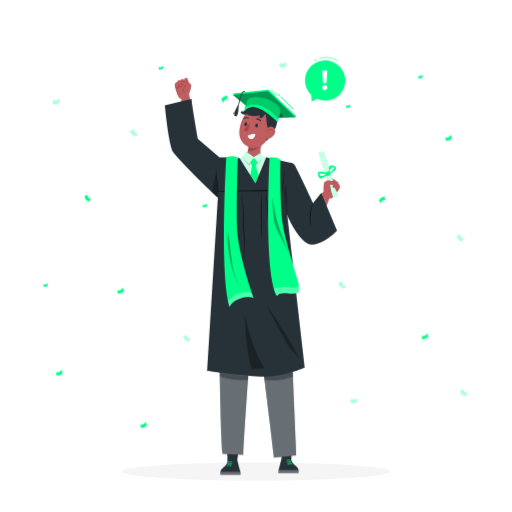
t = 0.00 s
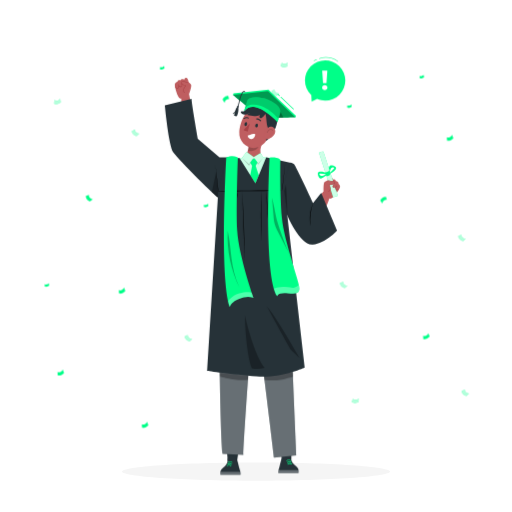
t = 0.26 s
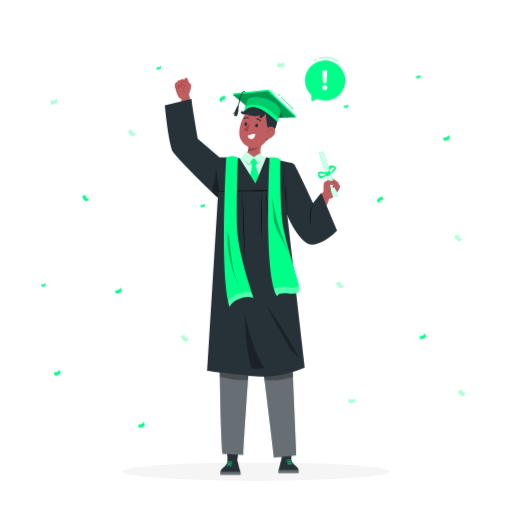
t = 0.49 s
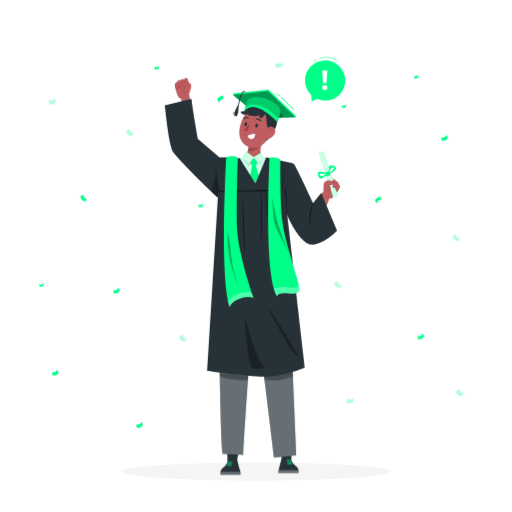
t = 0.75 s
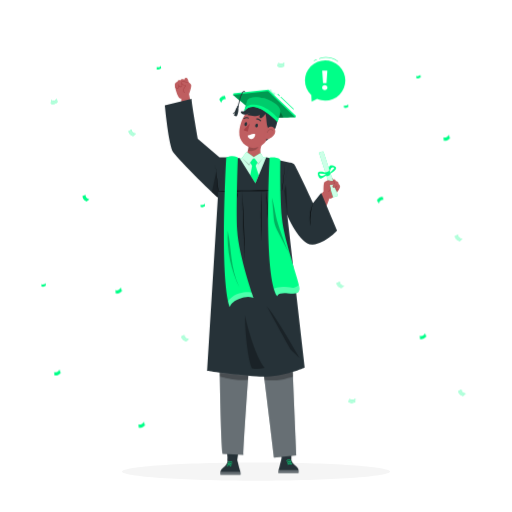
t = 1.01 s
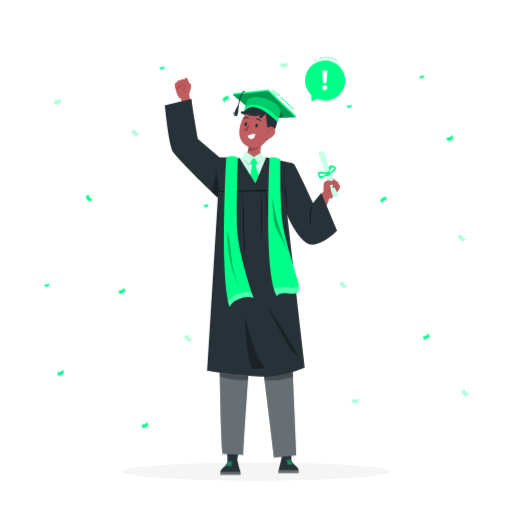
t = 1.24 s

The animated SVG that drew these frames (rendered in a browser with its animation timeline set to each time). Animation: 1 CSS @keyframes rule; one cycle of 1.50 s, repeats indefinitely.

<svg class="animated" id="freepik_stories-boy-on-graduation" xmlns="http://www.w3.org/2000/svg" viewBox="0 0 500 500" version="1.1" xmlns:xlink="http://www.w3.org/1999/xlink" xmlns:svgjs="http://svgjs.com/svgjs"><style>svg#freepik_stories-boy-on-graduation:not(.animated) .animable {opacity: 0;}svg#freepik_stories-boy-on-graduation.animated #freepik--background-complete--inject-358 {animation: 1.5s Infinite  linear shake;animation-delay: 0s;}svg#freepik_stories-boy-on-graduation.animated #freepik--Confetti--inject-358 {animation: 1.5s Infinite  linear shake;animation-delay: 0s;}            @keyframes shake {                10%, 90% {                    transform: translate3d(-1px, 0, 0);                  }                  20%, 80% {                    transform: translate3d(2px, 0, 0);                  }                  30%, 50%, 70% {                    transform: translate3d(-4px, 0, 0);                  }                  40%, 60% {                    transform: translate3d(4px, 0, 0);                  }            }        .animator-hidden { display: none; }</style><g id="freepik--background-complete--inject-358" style="transform-origin: 250px 226.29px 0px;" class="animable animator-hidden"><g id="elbjbt9kaqkd" style="transform-origin: 250px 235.136px 0px;" class="animable"><g id="elmn39c4fml8" style="transform-origin: 250px 223.358px 0px;" class="animable"><g id="el7x4fu7kegyq" style="transform-origin: 249.333px 192.699px 0px;" class="animable"><path d="M443.92,330.198h-180.746c-3.232,0-5.862-2.63-5.862-5.862V61.062c0-3.232,2.63-5.862,5.862-5.862h180.746c3.232,0,5.862,2.629,5.862,5.862V324.335c0,3.233-2.63,5.862-5.862,5.862ZM263.174,55.45c-3.095,0-5.612,2.518-5.612,5.612V324.335c0,3.095,2.518,5.612,5.612,5.612h180.746c3.095,0,5.612-2.517,5.612-5.612V61.062c0-3.094-2.518-5.612-5.612-5.612h-180.746Z" style="fill: rgb(224, 224, 224); transform-origin: 353.547px 192.699px 0px;" id="el3rjw3bygnx9" class="animable"></path><path d="M235.493,330.198H54.746c-3.232,0-5.862-2.63-5.862-5.862V61.062c0-3.232,2.629-5.862,5.862-5.862H235.493c3.232,0,5.862,2.629,5.862,5.862V324.335c0,3.233-2.63,5.862-5.862,5.862ZM54.746,55.45c-3.094,0-5.612,2.518-5.612,5.612V324.335c0,3.095,2.518,5.612,5.612,5.612H235.493c3.095,0,5.612-2.517,5.612-5.612V61.062c0-3.094-2.518-5.612-5.612-5.612H54.746Z" style="fill: rgb(224, 224, 224); transform-origin: 145.119px 192.699px 0px;" id="el7ygihqnq8o9" class="animable"></path></g><rect x="0" y="391.267" width="500" height=".25" style="fill: rgb(224, 224, 224); transform-origin: 250px 391.392px 0px;" id="eluycwfan7un9" class="animable"></rect></g><rect x="51.672" y="405.531" width="16.06" height=".25" style="fill: rgb(224, 224, 224); transform-origin: 59.702px 405.656px 0px;" id="eljddlif6xqc" class="animable"></rect><rect x="170.352" y="402.821" width="53.53" height=".25" style="fill: rgb(224, 224, 224); transform-origin: 197.117px 402.946px 0px;" id="elvcztoretx9f" class="animable"></rect><rect x="68.732" y="414.821" width="36.25" height=".25" style="fill: rgb(224, 224, 224); transform-origin: 86.857px 414.946px 0px;" id="elwiew6i1xm6" class="animable"></rect><rect x="378.352" y="402.691" width="43.19" height=".25" style="fill: rgb(224, 224, 224); transform-origin: 399.947px 402.816px 0px;" id="el0jink6mnb7sn" class="animable"></rect><rect x="430.452" y="402.691" width="6.33" height=".25" style="fill: rgb(224, 224, 224); transform-origin: 433.617px 402.816px 0px;" id="eldtamdn12s0r" class="animable"></rect><rect x="316.212" y="408.921" width="53.89" height=".25" style="fill: rgb(224, 224, 224); transform-origin: 343.157px 409.046px 0px;" id="elh859zjz15cd" class="animable"></rect></g><g id="elg2vvs2mnj8c" style="transform-origin: 137.163px 236.372px 0px;" class="animable"><path d="M145.537,262.165c11.087-5.348,17.715-14.984,17.696-27.294-.02-12.31-5.842-24.974-16.946-30.287-5.681-2.718-12.342-3.741-18.36-1.886-8.555,2.638-14.661,10.905-16.2,19.725-1.539,8.82-.319,16.86,4.121,24.635,4.398,7.702,12.806,16.05,25.525,16.025,0,0-1.495,7.51,.525,7.881,2.02,.37,2.888-3.944,2.888-3.944,0,0,5.453,3.568,5.103,1.126-.517-3.608-4.352-5.98-4.352-5.98Z" style="fill: rgb(224, 224, 224); transform-origin: 137.163px 236.372px 0px;" id="elktuoqm8g85" class="animable"></path><g id="el84fm9wma4rj"><g style="opacity: 0.3; transform-origin: 117.049px 227.301px 0px;" class="animable"><path d="M121.194,240.907c-1.487,.795-2.974,1.591-4.462,2.386-2.847-4.914-4.173-10.696-3.751-16.36,.422-5.664,2.589-11.185,6.132-15.624,0,0-2.422,9.076-1.675,15.966,.81,7.467,3.755,13.632,3.755,13.632Z" style="fill: rgb(255, 255, 255); transform-origin: 117.049px 227.301px 0px;" id="elyci4738axyo" class="animable"></path></g></g></g><g id="eldrjux3kcaie" style="transform-origin: 349.02px 349.639px 0px;" class="animable"><path d="M329.22,372.094c10.498,6.429,22.188,6.787,32.529,.109,10.341-6.678,17.839-18.428,16.297-30.641-.789-6.248-3.533-12.403-8.35-16.459-6.848-5.767-17.105-6.426-25.354-2.948-8.249,3.479-14.35,8.857-18.485,16.797-4.096,7.866-6.566,19.455,.338,30.137,0,0-7.124,2.807-6.342,4.707,.782,1.899,4.88,.294,4.88,.294,0,0-.049,6.517,1.815,4.901,2.754-2.387,2.673-6.896,2.673-6.896Z" style="fill: rgb(224, 224, 224); transform-origin: 349.02px 349.639px 0px;" id="elcj7wecwoeu" class="animable"></path><g id="el927224qx4y"><g style="opacity: 0.3; transform-origin: 343.593px 331.163px 0px;" class="animable"><path d="M333.922,340.119c-1.474-.82-2.947-1.64-4.421-2.461,2.592-5.053,6.736-9.297,11.727-12.008,4.991-2.711,10.807-3.876,16.457-3.299,0,0-8.943,2.875-14.332,7.232-5.841,4.722-9.43,10.535-9.43,10.535Z" style="fill: rgb(255, 255, 255); transform-origin: 343.593px 331.163px 0px;" id="elpmz2hf11fm" class="animable"></path></g></g></g><g id="elpeh400tdllj" style="transform-origin: 394.76px 258.531px 0px;" class="animable"><path d="M388.842,236.27c-9.654,4.105-15.685,12.04-16.165,22.52-.48,10.48,3.965,21.495,13.202,26.466,4.726,2.543,10.355,3.683,15.553,2.346,7.389-1.9,12.92-8.691,14.587-16.137,1.666-7.446,.952-14.34-2.513-21.137-3.433-6.734-10.253-14.179-21.081-14.672,0,0,1.576-6.333-.129-6.73-1.705-.397-2.618,3.241-2.618,3.241,0,0-4.498-3.258-4.299-1.164,.294,3.092,3.463,5.266,3.463,5.266Z" style="fill: rgb(235, 235, 235); transform-origin: 394.76px 258.531px 0px;" id="elov4sabhmdeg" class="animable"></path><g id="el0yhuw6j05aik"><g style="opacity: 0.3; transform-origin: 412.008px 267.063px 0px;" class="animable"><path d="M408.706,255.349c1.298-.617,2.596-1.234,3.895-1.851,2.225,4.298,3.12,9.273,2.532,14.078-.588,4.804-2.655,9.417-5.851,13.052,0,0,2.428-7.628,2.071-13.523-.388-6.389-2.647-11.756-2.647-11.756Z" style="fill: rgb(255, 255, 255); transform-origin: 412.008px 267.063px 0px;" id="eljn7ik29di7" class="animable"></path></g></g></g><g id="eluxyjs13t6b" style="transform-origin: 233.568px 66.3991px 0px;" class="animable"><path d="M244.076,87.442c8.755-5.78,13.255-14.673,11.836-25.067-1.419-10.394-7.779-20.426-17.762-23.649-5.107-1.648-10.85-1.754-15.721,.499-6.925,3.202-11.14,10.88-11.435,18.504-.295,7.624,1.651,14.276,6.286,20.336,4.592,6.004,12.644,12.096,23.383,10.627,0,0-.407,6.513,1.341,6.596,1.748,.083,1.99-3.66,1.99-3.66,0,0,5.012,2.392,4.438,.37-.847-2.988-4.357-4.555-4.357-4.555Z" style="fill: rgb(235, 235, 235); transform-origin: 233.568px 66.3991px 0px;" id="el8rek05i3t7s" class="animable"></path><g id="elhta10strmwd"><g style="opacity: 0.3; transform-origin: 216.81px 61.1425px 0px;" class="animable"><path d="M221.095,72.261c-1.166,.841-2.331,1.682-3.497,2.523-2.964-3.826-4.742-8.558-5.031-13.389-.289-4.831,.912-9.742,3.4-13.894,0,0-1.012,7.941,.404,13.675,1.535,6.214,4.725,11.085,4.725,11.085Z" style="fill: rgb(255, 255, 255); transform-origin: 216.81px 61.1425px 0px;" id="elch2a8fk460o" class="animable"></path></g></g></g><g id="elmk3mcgj6m8s" style="transform-origin: 103.581px 335.388px 0px;" class="animable"><path d="M123.081,351.832c5.13-9.15,5.052-19.117-.974-27.704-6.026-8.587-16.278-14.587-26.627-12.874-5.295,.877-10.446,3.416-13.743,7.651-4.686,6.021-4.912,14.777-1.679,21.687,3.233,6.911,8.012,11.93,14.91,15.191,6.833,3.23,16.782,4.954,25.652-1.276,0,0,2.624,5.975,4.216,5.247,1.592-.728,.09-4.165,.09-4.165,0,0,5.551-.172,4.114-1.707-2.123-2.267-5.96-2.051-5.96-2.051Z" style="fill: rgb(235, 235, 235); transform-origin: 103.581px 335.388px 0px;" id="elelumjq87ccf" class="animable"></path><g id="el5ile169vy3"><g style="opacity: 0.3; transform-origin: 87.7188px 340.973px 0px;" class="animable"><path d="M95.697,348.877c-.65,1.282-1.3,2.564-1.95,3.845-4.388-2.041-8.138-5.431-10.61-9.593-2.472-4.161-3.655-9.076-3.349-13.906,0,0,2.742,7.522,6.628,11.968,4.213,4.819,9.281,7.685,9.281,7.685Z" style="fill: rgb(255, 255, 255); transform-origin: 87.7188px 340.973px 0px;" id="el9sanuq8myn7" class="animable"></path></g></g></g><g id="elvp7f4s6tk6" style="transform-origin: 94.9326px 116.188px 0px;" class="animable"><path d="M82.829,144.73c13.373,2.342,25.509-2.026,33.411-13.065,7.902-11.039,10.834-26.129,4.305-38.033-3.34-6.09-8.649-11.292-15.233-13.501-9.361-3.141-20.149,.337-27.202,7.247-7.053,6.91-11.133,14.898-12.158,24.718-1.015,9.728,1.146,22.616,12.555,30.776,0,0-6.171,5.766-4.599,7.397,1.572,1.632,5.125-1.675,5.125-1.675,0,0,2.589,6.705,3.847,4.292,1.858-3.565-.051-8.157-.051-8.157Z" style="fill: rgb(245, 245, 245); transform-origin: 94.9326px 116.188px 0px;" id="el5rukqix20mt" class="animable"></path><g id="el9z09mt08yp"><g style="opacity: 0.3; transform-origin: 80.522px 96.0995px 0px;" class="animable"><path d="M74.699,110.025c-1.844-.244-3.688-.489-5.532-.733,.611-6.234,3.143-12.266,7.165-17.068,4.021-4.802,9.515-8.354,15.545-10.05,0,0-8.009,6.572-11.772,13.224-4.079,7.21-5.406,14.627-5.406,14.627Z" style="fill: rgb(255, 255, 255); transform-origin: 80.522px 96.0995px 0px;" id="el3dfclouf0n" class="animable"></path></g></g></g><g id="eldn63zmg0pxu" style="transform-origin: 394.761px 115.006px 0px;" class="animable"><path d="M375.141,138.014c10.788,6.185,22.602,6.206,32.849-.84,10.247-7.046,17.475-19.129,15.562-31.416-.979-6.286-3.93-12.421-8.912-16.376-7.084-5.623-17.459-5.99-25.687-2.236-8.228,3.754-14.232,9.362-18.175,17.501-3.907,8.063-6.062,19.836,1.221,30.42,0,0-7.112,3.043-6.267,4.938,.845,1.895,4.936,.155,4.936,.155,0,0,.141,6.582,1.976,4.896,2.712-2.491,2.498-7.042,2.498-7.042Z" style="fill: rgb(224, 224, 224); transform-origin: 394.761px 115.006px 0px;" id="elzbtv4ppl5fs" class="animable"></path><g id="elglr1h7ar1ls"><g style="opacity: 0.3; transform-origin: 388.425px 96.2345px 0px;" class="animable"><path d="M378.955,105.589c-1.512-.785-3.024-1.57-4.536-2.356,2.469-5.179,6.53-9.585,11.491-12.467s10.799-4.23,16.521-3.811c0,0-8.946,3.164-14.261,7.721-5.76,4.939-9.215,10.913-9.215,10.913Z" style="fill: rgb(255, 255, 255); transform-origin: 388.425px 96.2345px 0px;" id="ela2hpaugzqr" class="animable"></path></g></g></g></g><g id="freepik--Shadow--inject-358" style="transform-origin: 250px 460.541px 0px;" class="animable"><path d="M380.905,460.541c0,4.95-58.608,8.963-130.905,8.963s-130.905-4.013-130.905-8.963,58.608-8.964,130.905-8.964,130.905,4.013,130.905,8.964Z" style="fill: rgb(245, 245, 245); transform-origin: 250px 460.541px 0px;" id="el7aveevx5yu" class="animable"></path></g><g id="freepik--Confetti--inject-358" style="transform-origin: 249.532px 239.395px 0px;" class="animable"><g id="elv20e2wsyfpq" style="transform-origin: 249.532px 239.395px 0px;" class="animable"><path d="M82.473,191.484l3.186-1.199s-.828,3.379,3.717,4.352l-2.89,2.081s-3.894-1.454-4.012-5.235Z" style="fill: rgb(0, 255, 136); transform-origin: 85.9245px 193.502px 0px;" id="eltzna772myfq" class="animable"></path><path d="M221.61,93.624l.983,3.259s-3.316-1.052-4.591,3.417l-1.883-3.023s1.711-3.788,5.491-3.653Z" style="fill: rgb(0, 255, 136); transform-origin: 219.356px 96.9602px 0px;" id="eloxg356b202" class="animable"></path><path d="M42.286,279.604l.277-2.338s1.811,1.583,3.854-.898l.359,2.437s-2.131,1.929-4.49,.799Z" style="fill: rgb(0, 255, 136); transform-origin: 44.531px 278.163px 0px;" id="el3pb3qhh9j0v" class="animable"></path><path d="M197.701,202.045l.277-2.338s1.812,1.583,3.854-.898l.359,2.437s-2.131,1.929-4.49,.799Z" style="fill: rgb(0, 255, 136); transform-origin: 199.946px 200.604px 0px;" id="elip9fjukx43t" class="animable"></path><path d="M154.877,67.554l.277-2.338s1.811,1.583,3.854-.898l.359,2.437s-2.131,1.929-4.49,.799Z" style="fill: rgb(0, 255, 136); transform-origin: 157.122px 66.1135px 0px;" id="el1jfynq3u1r5" class="animable"></path><g id="eledqtvxmgxc9" style="transform-origin: 54.798px 99.0146px 0px;" class="animable"><path d="M51.551,101.097l.401-3.381s2.62,2.289,5.574-1.298l.519,3.524s-3.082,2.79-6.493,1.156Z" style="fill: rgb(0, 255, 136); transform-origin: 54.798px 99.0146px 0px;" id="eli54pby3ogpg" class="animable"></path><g id="elp1loqiocze"><path d="M51.551,101.097l.401-3.381s2.62,2.289,5.574-1.298l.519,3.524s-3.082,2.79-6.493,1.156Z" style="fill: rgb(255, 255, 255); opacity: 0.7; transform-origin: 54.798px 99.0146px 0px;" class="animable"></path></g></g><g id="eln9gkxotudl" style="transform-origin: 131.042px 129.72px 0px;" class="animable"><path d="M127.419,128.172l3.01-1.591s-.396,3.457,4.235,3.85l-2.605,2.429s-4.046-.952-4.64-4.688Z" style="fill: rgb(0, 255, 136); transform-origin: 131.042px 129.72px 0px;" id="elps1lkhz9opd" class="animable"></path><g id="el3bw9h9h2dsj"><path d="M127.419,128.172l3.01-1.591s-.396,3.457,4.235,3.85l-2.605,2.429s-4.046-.952-4.64-4.688Z" style="fill: rgb(255, 255, 255); opacity: 0.7; transform-origin: 131.042px 129.72px 0px;" class="animable"></path></g></g><g id="elgnbw1pdyvyp" style="transform-origin: 267.417px 90.4815px 0px;" class="animable"><path d="M263.795,88.933l3.01-1.591s-.396,3.457,4.235,3.85l-2.605,2.429s-4.046-.952-4.64-4.688Z" style="fill: rgb(0, 255, 136); transform-origin: 267.417px 90.4815px 0px;" id="elga6m81kv3y" class="animable"></path><g id="elxjv8gder5n"><path d="M263.795,88.933l3.01-1.591s-.396,3.457,4.235,3.85l-2.605,2.429s-4.046-.952-4.64-4.688Z" style="fill: rgb(255, 255, 255); opacity: 0.7; transform-origin: 267.417px 90.4815px 0px;" class="animable"></path></g></g><path d="M375.593,191.978l.983,3.259s-3.316-1.052-4.591,3.417l-1.883-3.023s1.711-3.789,5.491-3.653Z" style="fill: rgb(0, 255, 136); transform-origin: 373.339px 195.314px 0px;" id="elg6ll32usj74" class="animable"></path><path d="M412.155,331.141l-.302-3.391s3.034,1.702,5.188-2.416l1.231,3.342s-2.443,3.363-6.117,2.465Z" style="fill: rgb(0, 255, 136); transform-origin: 415.063px 328.314px 0px;" id="elzpqls9tlgp9" class="animable"></path><path d="M435.31,137.322l-.302-3.391s3.034,1.702,5.188-2.416l1.231,3.342s-2.443,3.363-6.117,2.465Z" style="fill: rgb(0, 255, 136); transform-origin: 438.217px 134.495px 0px;" id="elyxqa6uq0z7" class="animable"></path><path d="M114.978,286.624l-.302-3.391s3.034,1.702,5.188-2.416l1.231,3.342s-2.443,3.363-6.118,2.465Z" style="fill: rgb(0, 255, 136); transform-origin: 117.886px 283.797px 0px;" id="elxjwrmboqo5" class="animable"></path><path d="M55.137,366.609l-.302-3.391s3.034,1.702,5.188-2.416l1.231,3.342s-2.443,3.363-6.118,2.465Z" style="fill: rgb(0, 255, 136); transform-origin: 58.0445px 363.782px 0px;" id="el68fc3dsc41f" class="animable"></path><path d="M137.465,417.648l-.302-3.391s3.034,1.702,5.188-2.416l1.231,3.342s-2.443,3.363-6.118,2.465Z" style="fill: rgb(0, 255, 136); transform-origin: 140.373px 414.821px 0px;" id="el6st7xioo1wk" class="animable"></path><path d="M408.361,76.224l.277-2.338s1.812,1.583,3.854-.898l.359,2.437s-2.131,1.929-4.49,.799Z" style="fill: rgb(0, 255, 136); transform-origin: 410.606px 74.7835px 0px;" id="el855ydkdp14l" class="animable"></path><path d="M337.685,104.995l.277-2.338s1.812,1.583,3.854-.898l.359,2.437s-2.131,1.929-4.49,.799Z" style="fill: rgb(0, 255, 136); transform-origin: 339.93px 103.555px 0px;" id="elkr7m3t787ad" class="animable"></path><g id="el36o0py005bm" style="transform-origin: 449.782px 232.292px 0px;" class="animable"><path d="M446.16,230.743l3.01-1.591s-.396,3.457,4.235,3.85l-2.605,2.429s-4.046-.952-4.64-4.688Z" style="fill: rgb(0, 255, 136); transform-origin: 449.782px 232.292px 0px;" id="ela2ndic22s6n" class="animable"></path><g id="elprr61z5404e"><path d="M446.16,230.743l3.01-1.591s-.396,3.457,4.235,3.85l-2.605,2.429s-4.046-.952-4.64-4.688Z" style="fill: rgb(255, 255, 255); opacity: 0.7; transform-origin: 449.782px 232.292px 0px;" class="animable"></path></g></g><g id="eldhe6rjycvnb" style="transform-origin: 334.305px 278.163px 0px;" class="animable"><path d="M330.683,276.615l3.01-1.591s-.396,3.457,4.235,3.85l-2.605,2.429s-4.046-.952-4.64-4.688Z" style="fill: rgb(0, 255, 136); transform-origin: 334.305px 278.163px 0px;" id="el9lft6i8hcva" class="animable"></path><g id="el4s2o1w0d6kj"><path d="M330.683,276.615l3.01-1.591s-.396,3.457,4.235,3.85l-2.605,2.429s-4.046-.952-4.64-4.688Z" style="fill: rgb(255, 255, 255); opacity: 0.7; transform-origin: 334.305px 278.163px 0px;" class="animable"></path></g></g><g id="elg91b6x8cpra" style="transform-origin: 453.155px 383.57px 0px;" class="animable"><path d="M449.533,382.021l3.01-1.591s-.396,3.457,4.235,3.85l-2.605,2.429s-4.046-.952-4.64-4.688Z" style="fill: rgb(0, 255, 136); transform-origin: 453.155px 383.57px 0px;" id="elonvpna41jm" class="animable"></path><g id="ell6cqseij3b8"><path d="M449.533,382.021l3.01-1.591s-.396,3.457,4.235,3.85l-2.605,2.429s-4.046-.952-4.64-4.688Z" style="fill: rgb(255, 255, 255); opacity: 0.7; transform-origin: 453.155px 383.57px 0px;" class="animable"></path></g></g><g id="elxjt865g0oll" style="transform-origin: 182.66px 330.197px 0px;" class="animable"><path d="M179.037,328.649l3.01-1.591s-.396,3.457,4.235,3.85l-2.605,2.429s-4.046-.952-4.64-4.688Z" style="fill: rgb(0, 255, 136); transform-origin: 182.66px 330.197px 0px;" id="eljjl6nkpi3g" class="animable"></path><g id="el4pvhonwewka"><path d="M179.037,328.649l3.01-1.591s-.396,3.457,4.235,3.85l-2.605,2.429s-4.046-.952-4.64-4.688Z" style="fill: rgb(255, 255, 255); opacity: 0.7; transform-origin: 182.66px 330.197px 0px;" class="animable"></path></g></g><g id="ell9ix7o6bfbr" style="transform-origin: 345.678px 391.266px 0px;" class="animable"><path d="M342.335,392.58l.971-3.263s2.191,2.702,5.714-.33l-.089,3.561s-3.512,2.224-6.595,.032Z" style="fill: rgb(0, 255, 136); transform-origin: 345.678px 391.266px 0px;" id="elbzisapjlxdb" class="animable"></path><g id="eld1yej3wr5zq"><path d="M342.335,392.58l.971-3.263s2.191,2.702,5.714-.33l-.089,3.561s-3.512,2.224-6.595,.032Z" style="fill: rgb(255, 255, 255); opacity: 0.7; transform-origin: 345.678px 391.266px 0px;" class="animable"></path></g></g><g id="el46y9hnlddsc" style="transform-origin: 276.224px 63.2695px 0px;" class="animable"><path d="M272.881,64.583l.971-3.263s2.191,2.702,5.714-.33l-.089,3.561s-3.512,2.224-6.595,.032Z" style="fill: rgb(0, 255, 136); transform-origin: 276.224px 63.2695px 0px;" id="ello2fz6lmek" class="animable"></path><g id="elj8va0m9eb1h"><path d="M272.881,64.583l.971-3.263s2.191,2.702,5.714-.33l-.089,3.561s-3.512,2.224-6.595,.032Z" style="fill: rgb(255, 255, 255); opacity: 0.7; transform-origin: 276.224px 63.2695px 0px;" class="animable"></path></g></g></g></g><g id="freepik--Speech_Bubble--inject-358" style="transform-origin: 317.533px 77.4666px 0px;" class="animable"><g id="ell2nytcjzy5q" style="transform-origin: 317.533px 77.4666px 0px;" class="animable"><g id="el38htduythml" style="transform-origin: 317.533px 77.4666px 0px;" class="animable"><path d="M303.413,64.769c7.602-7.798,20.086-7.957,27.884-.355,7.798,7.602,7.957,20.086,.355,27.884-5.869,6.02-14.64,7.467-21.926,4.325l-5.371,2.495-.341-6.248c-.08-.075-.166-.139-.245-.216-7.798-7.602-7.957-20.086-.355-27.884Z" style="fill: rgb(0, 255, 136); transform-origin: 317.533px 78.9664px 0px;" id="elqo9e7npgakl" class="animable"></path><path d="M330.111,60.282c-.054,0-.107-.017-.153-.052-4.983-3.858-12.035-4.979-17.972-2.854-.125,.044-.273-.021-.319-.151-.047-.13,.021-.273,.151-.32,6.09-2.181,13.33-1.03,18.446,2.929,.109,.084,.129,.242,.044,.351-.049,.064-.123,.097-.197,.097Z" style="fill: rgb(0, 255, 136); transform-origin: 321.006px 58.0486px 0px;" id="el60zjkxcw18s" class="animable"></path><path d="M306.58,59.813c-.072,0-.145-.032-.194-.092-.087-.107-.07-.265,.037-.352,.781-.635,1.708-1.113,2.68-1.381,.135-.04,.271,.042,.308,.174,.036,.133-.041,.271-.175,.308-.905,.25-1.769,.696-2.498,1.288-.046,.038-.102,.056-.157,.056Z" style="fill: rgb(0, 255, 136); transform-origin: 307.875px 58.8959px 0px;" id="el9aosyp4j84" class="animable"></path></g><path d="M317.166,88.022c-.741,0-1.36-.239-1.858-.718-.497-.479-.745-1.062-.745-1.749s.244-1.261,.732-1.722c.488-.461,1.112-.691,1.871-.691s1.383,.23,1.871,.691c.488,.461,.732,1.035,.732,1.722s-.248,1.271-.746,1.749c-.497,.479-1.116,.718-1.858,.718Zm1.681-6.806h-3.363l-.841-12.393h5.044l-.841,12.393Z" style="fill: rgb(255, 255, 255); transform-origin: 317.166px 78.4225px 0px;" id="el34a484rkicr" class="animable"></path></g></g><g id="freepik--Character--inject-358" style="transform-origin: 246.51px 269.874px 0px;" class="animable"><g id="elf4mkoegrt7d" style="transform-origin: 246.51px 269.874px 0px;" class="animable"><g id="eltajf4geam0r" style="transform-origin: 252.655px 355.369px 0px;" class="animable"><g id="el8nznxv2muhu" style="transform-origin: 225.104px 444.126px 0px;" class="animable"><polygon points="235.091 424.537 231.444 451.293 222.724 451.734 219.901 425.94 235.091 424.537" style="fill: rgb(38, 50, 56); transform-origin: 227.496px 438.136px 0px;" id="el21lq6vdn1ty" class="animable"></polygon><path d="M215.3,463.715h19.504s.425-.819-.061-3c-.074-.34-.171-.713-.297-1.12-.007-.021-.011-.041-.018-.061-.182-.603-.392-1.346-.614-2.147-.893-3.265-1.944-7.532-1.944-7.532,0,0-3.245-6.947-7.041-5.212-3.331,1.521-2.541,5.876-2.541,5.876,0,0-.326,2.557-2.851,4.811-1.562,1.393-3.114,2.471-3.862,4.204-.14,.324-.25,.668-.328,1.042-.009,.045-.018,.092-.025,.139-.155,.835-.146,1.814,.079,3Z" style="fill: rgb(38, 50, 56); transform-origin: 225.047px 454.04px 0px;" id="elbp3shzubb1c" class="animable"></path><g id="el9wflbnps31r"><path d="M234.743,460.715c.486,2.181,.061,3,.061,3h-19.504c-.225-1.186-.234-2.165-.079-3h19.522Z" style="fill: rgb(255, 255, 255); opacity: 0.3; transform-origin: 225.046px 462.215px 0px;" class="animable"></path></g><path d="M223.073,451.612c1.097-.855,2.536-.744,3.523,.218,.265,.259,.673-.148,.407-.407-1.231-1.201-2.99-1.268-4.337-.219-.292,.227,.118,.632,.407,.407h0Z" style="fill: rgb(0, 255, 136); transform-origin: 224.828px 451.19px 0px;" id="elpr82yu2qd99" class="animable"></path><path d="M222.522,453.434c1.097-.855,2.536-.744,3.523,.219,.265,.259,.673-.148,.407-.407-1.231-1.201-2.99-1.268-4.337-.219-.292,.227,.118,.632,.407,.407h0Z" style="fill: rgb(0, 255, 136); transform-origin: 224.277px 453.013px 0px;" id="elzk3q3tlmr58" class="animable"></path><path d="M221.969,455.109c1.097-.855,2.536-.744,3.523,.218,.265,.259,.673-.148,.407-.407-1.232-1.201-2.99-1.268-4.337-.219-.292,.228,.118,.632,.407,.407h0Z" style="fill: rgb(0, 255, 136); transform-origin: 223.724px 454.687px 0px;" id="el7xo3t6fso3f" class="animable"></path></g><g id="eljcda4fkurg8" style="transform-origin: 281.686px 442.451px 0px;" class="animable"><polygon points="271.699 422.862 275.346 449.618 284.065 450.059 286.889 424.265 271.699 422.862" style="fill: rgb(38, 50, 56); transform-origin: 279.294px 436.461px 0px;" id="eli1o5iqgeiyn" class="animable"></polygon><path d="M291.49,462.04h-19.504s-.425-.819,.061-3c.074-.34,.171-.713,.297-1.121,.007-.02,.011-.041,.018-.061,.182-.603,.392-1.346,.614-2.147,.893-3.265,1.944-7.532,1.944-7.532,0,0,3.245-6.947,7.042-5.212,3.331,1.521,2.541,5.876,2.541,5.876,0,0,.326,2.557,2.851,4.811,1.562,1.393,3.115,2.471,3.862,4.204,.14,.324,.25,.668,.328,1.042,.009,.045,.018,.092,.025,.14,.155,.835,.146,1.814-.079,3Z" style="fill: rgb(38, 50, 56); transform-origin: 281.744px 452.364px 0px;" id="eluur4d4j7s7d" class="animable"></path><g id="elrcaoteaqgmh"><path d="M272.046,459.041c-.486,2.181-.061,3-.061,3h19.504c.225-1.186,.234-2.165,.079-3h-19.522Z" style="fill: rgb(255, 255, 255); opacity: 0.3; transform-origin: 281.743px 460.541px 0px;" class="animable"></path></g><path d="M283.717,449.938c-1.097-.855-2.536-.744-3.523,.218-.265,.259-.673-.148-.407-.407,1.231-1.201,2.99-1.268,4.337-.219,.292,.227-.118,.632-.407,.407h0Z" style="fill: rgb(0, 255, 136); transform-origin: 281.962px 449.516px 0px;" id="elola6m5ouj4" class="animable"></path><path d="M284.267,451.759c-1.097-.855-2.536-.744-3.523,.218-.265,.259-.673-.148-.407-.407,1.231-1.201,2.99-1.268,4.337-.219,.292,.227-.118,.632-.407,.407h0Z" style="fill: rgb(0, 255, 136); transform-origin: 282.512px 451.337px 0px;" id="elvq8c5nuqcm" class="animable"></path><path d="M284.82,453.434c-1.097-.855-2.536-.744-3.523,.219-.265,.259-.673-.148-.407-.407,1.232-1.201,2.99-1.268,4.337-.219,.292,.228-.118,.632-.407,.407h0Z" style="fill: rgb(0, 255, 136); transform-origin: 283.065px 453.013px 0px;" id="elclmv8yndt4c" class="animable"></path></g><path d="M213.975,308.786l-.003,.002s.852,105.395,3.36,134.329l20.332,1.01c.767-21.076,6.182-95.372,6.182-95.372,1.082-9.242,2.264-43.595,3.696-57.828,2.956,17.067,6.674,52.771,7.67,57.526,1.656,7.906,12.49,98.44,12.49,98.44l21.813-2.223s-3.88-87.289-4.343-101.973c-2.12-67.336-3.805-95.674-3.805-95.674l-24.814,4.285-40.562-2.417s-3.423,37.822-2.016,59.895Z" style="fill: rgb(38, 50, 56); transform-origin: 251.575px 346.958px 0px;" id="elln552xrqmzr" class="animable"></path><g id="el5yvmqla0izv"><path d="M213.975,308.786l-.003,.002s.852,105.395,3.36,134.329l20.332,1.01c.767-21.076,6.182-95.372,6.182-95.372,1.082-9.242,2.264-43.595,3.696-57.828,2.956,17.067,6.674,52.771,7.67,57.526,1.656,7.906,12.49,98.44,12.49,98.44l21.813-2.223s-3.88-87.289-4.343-101.973c-2.12-67.336-3.805-95.674-3.805-95.674l-24.814,4.285-40.562-2.417s-3.423,37.822-2.016,59.895Z" style="fill: rgb(255, 255, 255); opacity: 0.3; transform-origin: 251.575px 346.958px 0px;" class="animable"></path></g><g id="elhy78px66mo"><path d="M258.393,371.28s10.067,.956,19.537-1.175c9.471-2.131,8.24-2.291,8.24-2.291l-.199-4.748-28.403,3.132,.825,5.082Z" style="opacity: 0.3; transform-origin: 271.895px 367.28px 0px;" class="animable"></path></g><g id="el3jmutkfcgqv"><path d="M214.759,367.814s17.184,4.941,27.511,3.024l.28-3.97-27.862-3.086,.071,4.032Z" style="opacity: 0.3; transform-origin: 228.619px 367.531px 0px;" class="animable"></path></g></g><g id="elusy2o1qmsln" style="transform-origin: 178.979px 94.7591px 0px;" class="animable"><path d="M184.585,91.783s2.891-7.751,1.934-9.257c-.958-1.506-2.35-2.139-2.35-2.139,0,0-.291-3.732-2.229-4.286-1.644-.471-1.992,1.628-1.992,1.628,0,0-3.119-1.575-3.623,.702,0,0-2.456-1.01-3.332,1.568,0,0-2.305,.635-2.344,2.577-.039,1.942,1.706,9.289,3.891,12.448,.661,.957,1.277,1.28,2.482,1.308,0,0,.199,16.811-.264,17.154l10.551-7.82-2.724-13.882Z" style="fill: rgb(191, 94, 96); transform-origin: 178.979px 94.7591px 0px;" id="el0to9qyac94k" class="animable"></path><g id="elqpaf3ghs56a" style="transform-origin: 180.553px 84.8132px 0px;" class="animable"><path d="M183.882,80.475c-1.275-.33-2.587-.485-3.862-.815-.47-.122-1.535-.547-1.984-.363-.736,.302-.933,.772-.751,1.547,.337,1.436,2.58,2.739,4.055,2.771-.784,.833-1.783,2.433-2.06,3.543-.277,1.11-.087,2.382,.696,3.216" style="fill: rgb(191, 94, 96); transform-origin: 180.552px 84.8127px 0px;" id="elu9e25m8ybs" class="animable"></path><path d="M179.975,90.624c-.066,0-.133-.026-.182-.079-.788-.839-1.078-2.161-.756-3.448,.255-1.021,1.069-2.389,1.798-3.283-1.544-.267-3.471-1.54-3.793-2.913-.214-.912,.072-1.496,.899-1.836,.401-.163,1.041,.012,1.772,.242,.143,.044,.271,.084,.37,.11,.63,.164,1.285,.286,1.917,.405,.639,.12,1.3,.244,1.945,.411,.134,.035,.214,.171,.18,.305s-.169,.215-.305,.18c-.628-.163-1.281-.285-1.912-.403-.641-.121-1.303-.245-1.95-.412-.106-.028-.242-.07-.395-.118-.437-.137-1.167-.365-1.433-.256-.604,.249-.762,.578-.603,1.259,.303,1.292,2.407,2.547,3.817,2.578,.099,.002,.187,.062,.225,.153,.038,.091,.019,.196-.048,.268-.751,.799-1.734,2.368-2,3.432-.281,1.124-.038,2.268,.635,2.985,.095,.101,.09,.259-.011,.353-.048,.045-.109,.068-.171,.068Z" style="fill: rgb(167, 65, 69); transform-origin: 180.553px 84.8132px 0px;" id="el11txlx2u6td" class="animable"></path></g><g id="el93d1sbckdno" style="transform-origin: 174.51px 83.8581px 0px;" class="animable"><path d="M171.406,84.441c.084,.423,.17,.854,.381,1.23,.21,.376,.569,.696,.997,.747,.683,.081,1.265-.532,1.511-1.175,.34-.888,.259-1.926-.213-2.751,.221,.695,.594,1.362,1.173,1.805,.579,.443,1.386,.626,2.059,.346,.673-.28,.046-2.657-.175-3.352" style="fill: rgb(191, 94, 96); transform-origin: 174.511px 83.8581px 0px;" id="elo25w9oopgun" class="animable"></path><path d="M172.907,86.675c-.05,0-.101-.003-.152-.009-.468-.055-.911-.381-1.186-.873-.232-.416-.326-.888-.408-1.304-.027-.135,.061-.267,.197-.293,.132-.028,.267,.061,.293,.197,.079,.398,.16,.81,.354,1.157,.197,.352,.499,.583,.808,.621,.542,.054,1.036-.463,1.249-1.017,.223-.583,.251-1.229,.093-1.829-.121-.233-.225-.486-.311-.757-.039-.122,.021-.253,.138-.305,.119-.05,.254-.005,.317,.105,.14,.244,.248,.503,.323,.772,.213,.398,.478,.724,.785,.958,.549,.42,1.26,.543,1.812,.314,.295-.123,.141-1.603-.317-3.045-.042-.131,.031-.272,.163-.314,.133-.042,.272,.031,.314,.163,.172,.542,.982,3.264,.032,3.658-.712,.298-1.618,.148-2.307-.378-.123-.094-.24-.2-.351-.316-.009,.392-.083,.783-.225,1.152-.255,.667-.862,1.343-1.622,1.343Z" style="fill: rgb(167, 65, 69); transform-origin: 174.51px 83.8581px 0px;" id="elpp8ydb08s2f" class="animable"></path></g></g><g id="elra4xgobo2zd" style="transform-origin: 192.656px 144.96px 0px;" class="animable"><path d="M187.075,96.417c-.593,1.138,6.104,39.094,6.104,39.094l21.119,18.088,9.043,.107c4.725,2.584-8.199,39.796-9.706,39.796s-38.73-36.927-44.452-44.711c-4.539-6.176-8.245-45.955-8.245-45.955l26.137-6.418Z" style="fill: rgb(38, 50, 56); transform-origin: 192.656px 144.96px 0px;" id="eli9r8om608fe" class="animable"></path><g id="eljb14ssrxhr"><polygon points="212.738 192.918 213.128 186.672 211.075 167.431 206.786 187.542 212.738 192.918" style="opacity: 0.3; transform-origin: 209.957px 180.175px 0px;" class="animable"></polygon></g></g><g id="elv3gx13xhywl" style="transform-origin: 258.226px 124.604px 0px;" class="animable"><g id="el34k5xcq5i7t" style="transform-origin: 258.226px 101.412px 0px;" class="animable"><polygon points="227.438 92.56 227.979 91.063 262.094 87.509 289.014 113.138 288.472 114.635 227.438 92.56" style="fill: rgb(0, 255, 136); transform-origin: 258.226px 101.072px 0px;" id="elko15xwrug9" class="animable"></polygon><path d="M227.438,92.56s27.643,22.908,27.886,22.754,33.149-.678,33.149-.678l-26.775-25.741-34.26,3.665Z" style="fill: rgb(0, 255, 136); transform-origin: 257.956px 102.105px 0px;" id="eliqjx6xfmnm" class="animable"></path><g id="el3mc3s8z83b9"><path d="M227.438,92.56s27.643,22.908,27.886,22.754,33.149-.678,33.149-.678l-26.775-25.741-34.26,3.665Z" style="opacity: 0.4; transform-origin: 257.956px 102.105px 0px;" class="animable"></path></g><path d="M232.813,103.668l-.715-.227c.362-1.142,.711-2.53,1.08-4,1.087-4.332,2.319-9.241,4.599-10.405,.34-.174,.736-.176,1.085-.006,.36,.174,.621,.511,.698,.901l-.735,.146c-.032-.161-.141-.301-.29-.373-.081-.039-.241-.09-.417,0-1.977,1.009-3.216,5.949-4.212,9.919-.372,1.481-.723,2.88-1.092,4.044Z" style="fill: rgb(38, 50, 56); transform-origin: 235.829px 96.286px 0px;" id="elie5p34jy2u" class="animable"></path><path d="M233.158,104.517c-.232,.447-.782,.621-1.229,.389-.447-.232-.621-.782-.389-1.229,.232-.447,.782-.621,1.229-.389,.447,.232,.621,.782,.389,1.229Z" style="fill: rgb(38, 50, 56); transform-origin: 232.349px 104.097px 0px;" id="el2hwexl0t68r" class="animable"></path><path d="M232.14,104.162c-1.065,.487-1.635,1.643-2.048,2.738-.413,1.096-.791,2.279-1.688,3.032-.261,.22-.571,.408-.723,.713-.152,.306-.033,.776,.306,.82,.658-.472,1.219-1.078,1.639-1.77-.302,1.053-.718,2.074-1.237,3.039,.428,.304,1.488,.681,1.994,.822,.506,.141,.479,.016,.859-.347,.211-.202,.337-.476,.449-.746,1.096-2.634,1.414-5.587,.904-8.395" style="fill: rgb(38, 50, 56); transform-origin: 230.224px 108.84px 0px;" id="elldt0k8oh37" class="animable"></path><g id="el5ujvcj8thrb"><polygon points="276.708 114.939 273.727 108.868 271.499 115.006 276.708 114.939" style="opacity: 0.3; transform-origin: 274.104px 111.937px 0px;" class="animable"></polygon></g></g><g id="elzrd80xgbt0d" style="transform-origin: 252.36px 131.767px 0px;" class="animable"><path d="M256.63,157.256s-6.616,4.26-8.219,4.439c-2.155,.24-11.349-8.545-11.349-8.545,5.589-1.794,5.736-9.679,5.67-13.59l18.468-8.712s0,.013-.015,.052c-.599,1.318-7.677,10.6-6.878,17.718l2.323,8.639Z" style="fill: rgb(191, 94, 96); transform-origin: 249.131px 146.274px 0px;" id="elyzb2e2mq0lk" class="animable"></path><g id="elts0z9eiw4wh" style="transform-origin: 250.369px 125.507px 0px;" class="animable"><g id="elq7ee0whul5"><g style="opacity: 0.2; transform-origin: 247.471px 143.878px 0px;" class="animable"><path d="M251.117,144.986c-2.282,2.005-6.016,2.81-9.182,2.459,.083-.275,.181-.697,.251-.972,.112-.433,.204-1.145,.29-1.605,.101-.564,.124-1.145,.172-1.736,.004-.237,.037-.197,.041-.434l.007-.487,9.994-1.979c.701,.669,.268,3.123-1.573,4.754Z" id="el59426unb8qv" style="transform-origin: 247.471px 143.878px 0px;" class="animable"></path></g></g><path d="M266.198,123.104c3.652-9.964-4.015-20.601-14.992-19.542-11.141,1.075-17.022,15.729-17.563,25.499-.601,10.855,10.541,19.241,20.591,13.705,6.681-3.68,8.312-9.698,11.964-19.662h0Z" style="fill: rgb(191, 94, 96); transform-origin: 250.369px 124.005px 0px;" id="elkpbxb1fkhmp" class="animable"></path></g><path d="M251.786,122.792c-.236,1.058-.988,1.784-1.679,1.623-.691-.161-1.06-1.15-.823-2.208,.236-1.058,.988-1.785,1.679-1.623,.691,.161,1.06,1.15,.823,2.208Z" style="fill: rgb(38, 50, 56); transform-origin: 250.535px 122.499px 0px;" id="el7nbh3u42jxr" class="animable"></path><path d="M241.248,121.395c-.236,1.058-.988,1.785-1.679,1.623-.691-.162-1.06-1.15-.824-2.208,.236-1.058,.988-1.785,1.679-1.623,.691,.162,1.06,1.15,.823,2.208Z" style="fill: rgb(38, 50, 56); transform-origin: 239.996px 121.102px 0px;" id="elspvyvr8ws1f" class="animable"></path><path d="M244.008,120.454s-4.524,4.508-6.075,6.409c1.175,1.659,3.849,1.613,3.849,1.613l2.226-8.022Z" style="fill: rgb(167, 65, 69); transform-origin: 240.97px 124.465px 0px;" id="elzbacvl36og" class="animable"></path><path d="M254.534,118.42c-.174,.03-.36-.033-.481-.181-1.411-1.714-3.142-1.597-3.324-1.581-.278,.029-.53-.173-.562-.451-.031-.278,.17-.527,.447-.556,.098-.011,2.431-.227,4.221,1.951,.179,.217,.149,.536-.067,.712-.07,.057-.15,.092-.234,.106Z" style="fill: rgb(38, 50, 56); transform-origin: 252.558px 117.034px 0px;" id="el3np4m7ij185" class="animable"></path><path d="M237.978,116.115c-.087-.041-.165-.106-.219-.195-.148-.239-.076-.553,.161-.701,2.374-1.482,4.485-.491,4.586-.458,.253,.12,.363,.424,.245,.678-.117,.254-.415,.363-.667,.246-.086-.045-1.723-.788-3.628,.402-.149,.093-.328,.098-.477,.029Z" style="fill: rgb(38, 50, 56); transform-origin: 240.24px 115.285px 0px;" id="el49143x5sr3l" class="animable"></path><path d="M249.173,131.735c.761-2.731-7.33,.669-7.33,.669,0,0,.41,3.214,3.349,3.342,3.554,.155,3.981-4.011,3.981-4.011Z" style="fill: rgb(255, 255, 255); transform-origin: 245.533px 133.212px 0px;" id="elk6tsn2ex2qa" class="animable"></path><path d="M260.928,127.918s5.117-17.297,.146-19.992c-4.971-2.695-7.69,1.852-11.161,.631-3.471-1.221-2.421-3.731-2.421-3.731-2.553,.636-5.503,4.179-8.135,6.775,0,0,4.343-7.444,9.076-8.81,9.212-2.659,18.722,.803,21.571,6.723,2.798,5.815-.641,14.668-.641,14.668-3.124,6.606-5.129,10.215-9.478,13.526l1.043-9.79Z" style="fill: rgb(38, 50, 56); transform-origin: 255.229px 119.795px 0px;" id="elcwehyh8m5sg" class="animable"></path><g id="el0drzfn45svum" style="transform-origin: 263.555px 129.721px 0px;" class="animable"><path d="M268.075,130.948c-1.473,2.568-3.998,4.203-6.36,4.784-3.553,.874-3.964-2.889-2.907-6.198,.952-2.978,2.666-6.482,6.199-5.885,3.48,.589,4.752,4.363,3.068,7.299Z" style="fill: rgb(191, 94, 96); transform-origin: 263.555px 129.721px 0px;" id="el02j3kbubg9h9" class="animable"></path><g id="eliggrp83780b"><path d="M260.679,129.805c-.027,0-.055-.004-.081-.014-.131-.045-.2-.188-.155-.318,.325-.942,.895-1.786,1.646-2.442,.507-.442,1.315-.974,2.288-.995,.958-.01,1.835,.518,2.145,1.31,.051,.129-.013,.274-.142,.324-.125,.049-.273-.013-.323-.142-.228-.58-.908-.993-1.629-.993h-.04c-.822,.018-1.525,.484-1.971,.872-.687,.598-1.205,1.369-1.502,2.228-.036,.104-.133,.168-.236,.168Z" style="opacity: 0.2; transform-origin: 263.484px 127.92px 0px;" class="animable"></path></g></g><path d="M264.604,112.433c.131-2.241-.441-4.624-2.026-6.214-.749-.752-1.683-1.291-2.634-1.762-2.529-1.253-.449-1.445-3.149-2.267l-2.684-.356c-2.15,.006-6.349,.607-8.413,1.207-3.278,.952-6.87,5.194-7.291,5.47-.483,.317-2.083,.056-2.651,.16-1.816,.332,.353,2.915,2.883,3.163,2.835,.278,4.007-.893,5.87-2.202-1.435,1.686-3.876,2.101-2.53,2.802,3.412,.645,7.587,1.908,11.736-.358-.229,.568-.461,1.156-.442,1.768,.019,.612,.358,1.258,.942,1.439,.473,.146,.984-.036,1.417-.275,1.525-.84,2.553-2.34,3.523-3.785,1.071,2.666,.945,11.023,2.413,13.492,5.534-3.404,2.905-10.042,3.037-12.283Z" style="fill: rgb(38, 50, 56); transform-origin: 250.1px 113.275px 0px;" id="el7o6mhh8g4w" class="animable"></path></g><g id="elulv39xxx2o" style="transform-origin: 256.062px 106.856px 0px;" class="animable"><path d="M238.406,108.512c-.225,.275,2.844-9.701,2.844-9.701,0,0,.782-6.648,16.601-2.914,0,0,17.828,5.287,15.703,14.417l-2.591,8.64s-21.321-24.193-32.557-10.442Z" style="fill: rgb(0, 255, 136); transform-origin: 256.062px 106.856px 0px;" id="el9wugley1zy6" class="animable"></path><g id="elnwreoakz7hd"><path d="M238.406,108.512c-.225,.275,2.844-9.701,2.844-9.701,0,0,.782-6.648,16.601-2.914,0,0,17.828,5.287,15.703,14.417l-2.591,8.64s-21.321-24.193-32.557-10.442Z" style="opacity: 0.2; transform-origin: 256.062px 106.856px 0px;" class="animable"></path></g></g><path d="M271.828,116.072s-9.779-13.32-23.909-14.033c0,0-7.35-.397-8.914,4.212l-.599,2.262s2.806-5.576,11.602-3.804c8.796,1.773,20.955,14.245,20.955,14.245l.864-2.882Z" style="fill: rgb(0, 255, 136); transform-origin: 255.117px 110.492px 0px;" id="ellkv9j6v2vi" class="animable"></path></g><g id="elata3xsugf6o" style="transform-origin: 249.842px 258.032px 0px;" class="animable"><g id="elrigebna4ytg" style="transform-origin: 248.404px 165.896px 0px;" class="animable"><polygon points="233.568 154.89 236.197 154.233 240.674 148.251 247.771 153.377 254.259 149.535 257.178 153.706 263.24 154.218 247.897 183.541 233.568 154.89" style="fill: rgb(0, 255, 136); transform-origin: 248.404px 165.896px 0px;" id="elceq2tqx1ct9" class="animable"></polygon><g id="elcdkuhp44v5i"><polygon points="233.568 154.89 236.197 154.233 240.674 148.251 247.771 153.377 254.259 149.535 257.178 153.706 263.24 154.218 247.897 183.541 233.568 154.89" style="fill: rgb(255, 255, 255); opacity: 0.8; transform-origin: 248.404px 165.896px 0px;" class="animable"></polygon></g><g id="el6uvqeknn5go"><path d="M236.197,154.233l6.96,6.04,4.613-6.486,4.324,5.618,5.083-5.699s-4.981,7.041-5.134,6.983c-.153-.058-4.273-6.135-4.273-6.135l-4.664,7.099-6.909-7.419Z" style="opacity: 0.2; transform-origin: 246.687px 157.679px 0px;" class="animable"></path></g><polygon points="244.276 158.7 246.135 162.04 249.643 162.04 251.35 158.438 248.674 154.96 246.904 155.027 244.276 158.7" style="fill: rgb(0, 255, 136); transform-origin: 247.813px 158.5px 0px;" id="ely9u07jvondf" class="animable"></polygon><polygon points="246.135 162.04 244.276 171.249 249.41 179.139 252.655 171.26 249.643 162.04 246.135 162.04" style="fill: rgb(0, 255, 136); transform-origin: 248.466px 170.59px 0px;" id="el6222b3hx8d6" class="animable"></polygon></g><path d="M222.151,153.706l11.768,.569,15.492,24.864,10.522-25.553,24.14,5.301-3.519,51.541,16.94,148.506s-23.552,10.561-46.886,8.648c-23.334-1.913-48.418-5.436-48.418-5.436l10.937-175.475,9.023-32.966Z" style="fill: rgb(38, 50, 56); transform-origin: 249.842px 260.7px 0px;" id="eljagwq1q6f8q" class="animable"></path><path d="M210.499,162.04c.75,6.133,2.127,18.474,2.796,24.614l-.169-.15c15.209-.078,47.75-.828,62.183-.464,.698-6.389,2.231-19.25,3.006-25.63-.645,6.405-1.962,19.272-2.676,25.667-15.278,.653-46.97,.543-62.509,.764h-.154l-.016-.151c-.638-6.137-1.897-18.505-2.461-24.65h0Z" id="elmzfq6uol3jd" style="transform-origin: 244.407px 173.625px 0px;" class="animable"></path><path d="M231.592,187.014c.34,2.135,.343,4.278,0,6.413-.343-2.135-.34-4.278,0-6.413h0Z" id="el2rp3wdqu485" style="transform-origin: 231.592px 190.221px 0px;" class="animable"></path><path d="M236.616,186.786c1.134,21.879,2.025,45.963,2.503,67.866-1.137-21.883-2.022-45.959-2.503-67.866h0Z" id="el2tfk8yr1bvp" style="transform-origin: 237.868px 220.719px 0px;" class="animable"></path><path d="M254.933,185.925c.327,16.272,.33,34.174,0,50.446-.33-16.272-.327-34.174,0-50.446h0Z" id="eluiijkld56en" style="transform-origin: 254.933px 211.148px 0px;" class="animable"></path><path d="M259.956,185.697c.947,10.241,1.634,21.534,1.925,31.815-.95-10.241-1.631-21.534-1.925-31.815h0Z" id="eljk4mbb04at" style="transform-origin: 260.919px 201.605px 0px;" class="animable"></path><g id="elwp8296dpr7t"><g style="opacity: 0.3; transform-origin: 248.735px 334.063px 0px;" class="animable"><path d="M245.864,359.668c-4.522-11.201-6.738-39.224-6.745-51.724,2.766,12.857,10.724,40.989,19.231,51.173-4.034,1.199-8.363,1.39-12.486,.551" id="elyhb4wua0w1" style="transform-origin: 248.735px 334.063px 0px;" class="animable"></path></g></g></g><g id="elnoroaeskkz" style="transform-origin: 303.778px 193.395px 0px;" class="animable"><g id="elzbey4q6nqa" style="transform-origin: 321.179px 177.59px 0px;" class="animable"><path d="M315.91,186.955s-.321-8.243,1.056-9.37c1.377-1.127,2.893-1.293,2.893-1.293,0,0,1.44-3.443,3.448-3.365,1.704,.067,1.379,2.163,1.379,2.163,0,0,3.445-.518,3.212,1.795,0,0,2.641-.19,2.666,2.524,0,0,1.985,1.32,1.416,3.171-.569,1.851-4.513,8.265-7.568,10.576-.925,.7-1.609,.814-2.759,.465,0,0-4.488,13.657-7.392,13.657l-3.037-14.783,4.685-5.541Z" style="fill: rgb(191, 94, 96); transform-origin: 321.653px 190.102px 0px;" id="elg0pqvxzian5" class="animable"></path><g id="el917ixb48qqg" style="transform-origin: 320.103px 170.306px 0px;" class="animable"><path d="M321.839,169.559c2.188-.581,4.174-1.894,5.566-3.679,.482-.618,.913-1.398,.703-2.154-.165-.593-.688-1.013-1.219-1.326-.808-.477-1.705-.805-2.63-.961-.778-.131-1.656-.115-2.257,.396-.639,.543-.768,1.463-.855,2.297-.124,1.199-.248,2.397-.372,3.596-.029,.284-.057,.578,.037,.847s.348,.505,.632,.48c.472-.04,.609-.656,.64-1.129,.071-1.081,.262-2.194,.869-3.092s1.716-1.526,2.774-1.29c.29,.065,.61,.256,.61,.553,0,.2-.148,.364-.287,.508-1.531,1.581-3.061,3.162-4.592,4.743" style="fill: rgb(0, 255, 136); transform-origin: 324.455px 165.464px 0px;" id="eld3teo55btvc" class="animable"></path><g id="elu2b898g81i8" style="transform-origin: 320.698px 170.306px 0px;" class="animable"><path d="M315.781,147.936l14.149,43.222-4.567,1.553-13.898-43.545s1.169-1.51,4.317-1.23Z" style="fill: rgb(0, 255, 136); transform-origin: 320.698px 170.306px 0px;" id="elgni09kpssf" class="animable"></path><g id="eln14inmk11c"><path d="M315.781,147.936l14.149,43.222-4.567,1.553-13.898-43.545s1.169-1.51,4.317-1.23Z" style="fill: rgb(255, 255, 255); opacity: 0.8; transform-origin: 320.698px 170.306px 0px;" class="animable"></path></g><path d="M322.863,169.568s-1.185,3.126-4.203,2.139l-1.127-3.53s3.784-.19,4.107-2.343l1.222,3.734Z" style="fill: rgb(0, 255, 136); transform-origin: 320.198px 168.867px 0px;" id="elyii9nllzb7" class="animable"></path></g><path d="M319.068,169.46c-1.861-1.288-4.149-1.948-6.41-1.851-.784,.034-1.656,.212-2.095,.862-.344,.511-.325,1.181-.219,1.788,.161,.925,.493,1.819,.975,2.625,.405,.677,.986,1.335,1.765,1.461,.828,.134,1.612-.364,2.303-.84,.993-.683,1.986-1.366,2.979-2.049,.235-.162,.477-.331,.621-.577,.144-.246,.158-.592-.044-.793-.337-.333-.894-.038-1.274,.245-.869,.647-1.84,1.224-2.917,1.344-1.077,.121-2.275-.316-2.78-1.275-.139-.263-.201-.63,.025-.823,.152-.129,.374-.123,.573-.111,2.196,.14,4.392,.279,6.588,.419" style="fill: rgb(0, 255, 136); transform-origin: 314.717px 170.983px 0px;" id="eltdzdbtiz40c" class="animable"></path></g><g id="el3fwlwr73qye" style="transform-origin: 323.307px 181.764px 0px;" class="animable"><path d="M320.103,176.464c1.311,.085,2.601,.348,3.912,.433,.483,.031,1.625-.039,1.992,.275,.603,.516,.643,1.022,.229,1.7-.767,1.255-3.298,1.789-4.704,1.36,.482,1.034,.93,2.86,.846,3.998-.084,1.138-.661,2.283-1.662,2.829" style="fill: rgb(191, 94, 96); transform-origin: 323.306px 181.762px 0px;" id="el1ae2n0y03kb" class="animable"></path><path d="M320.716,187.309c-.088,0-.174-.047-.22-.13-.065-.121-.021-.273,.1-.339,.861-.469,1.449-1.477,1.533-2.628,.08-1.09-.361-2.883-.823-3.874-.042-.09-.027-.195,.038-.27,.064-.075,.166-.104,.262-.075,1.342,.411,3.728-.122,4.418-1.251,.363-.595,.316-.956-.179-1.379-.218-.187-.98-.197-1.436-.204-.159-.002-.301-.004-.411-.011-.663-.043-1.329-.132-1.972-.218-.636-.084-1.292-.172-1.939-.214-.138-.009-.242-.128-.232-.266,.009-.137,.106-.239,.266-.233,.663,.043,1.329,.132,1.972,.218,.636,.084,1.292,.172,1.939,.214,.103,.007,.235,.008,.385,.011,.765,.011,1.425,.042,1.754,.324,.679,.581,.768,1.223,.279,2.02-.732,1.201-2.946,1.806-4.5,1.577,.411,1.073,.755,2.622,.678,3.669-.096,1.319-.782,2.48-1.791,3.031-.038,.021-.079,.03-.12,.03Z" style="fill: rgb(167, 65, 69); transform-origin: 323.307px 181.764px 0px;" id="elwiovczya5b" class="animable"></path></g><g id="elq5nhxx86xzf" style="transform-origin: 327.788px 182.457px 0px;" class="animable"><path d="M330.683,184.112c-.211,.374-.428,.756-.745,1.046-.317,.291-.756,.481-1.177,.396-.672-.136-1.032-.899-1.065-1.584-.045-.947,.355-1.905,1.059-2.539-.426,.589-.988,1.105-1.674,1.344-.687,.239-1.508,.161-2.058-.314-.55-.475,.785-2.531,1.211-3.12" style="fill: rgb(191, 94, 96); transform-origin: 327.788px 182.458px 0px;" id="elpnn01bor2br" class="animable"></path><path d="M328.965,185.824c-.086,0-.171-.008-.254-.025-.817-.167-1.229-1.059-1.265-1.817-.019-.394,.033-.787,.146-1.161-.141,.076-.284,.139-.43,.189-.812,.284-1.72,.144-2.303-.361-.758-.653,.705-2.81,1.171-3.456,.083-.111,.239-.137,.35-.056,.112,.081,.137,.237,.057,.349-.884,1.223-1.492,2.576-1.251,2.784,.451,.39,1.162,.493,1.812,.268,.364-.127,.717-.352,1.043-.663,.155-.23,.338-.443,.547-.631,.094-.085,.238-.085,.334,0,.095,.085,.11,.229,.035,.333-.166,.229-.344,.437-.53,.62-.337,.519-.512,1.139-.481,1.761,.027,.589,.333,1.243,.864,1.351,.302,.064,.663-.063,.959-.335,.292-.269,.497-.633,.695-.985,.068-.121,.22-.164,.341-.095,.12,.068,.162,.22,.095,.34-.207,.368-.442,.786-.793,1.108-.339,.311-.751,.482-1.143,.482Z" style="fill: rgb(167, 65, 69); transform-origin: 327.788px 182.457px 0px;" id="elhdohs87096u" class="animable"></path></g></g><path d="M283.619,158.731s1.807,.039,3.47,1.563c1.663,1.524,18.567,37.966,18.567,37.966l7.975-9.921,15.442,36.802s-11.224,12.609-23.694,13.718c-12.47,1.108-25.21-29.316-25.21-29.316l-4.695-23.485,8.145-27.327Z" style="fill: rgb(38, 50, 56); transform-origin: 302.273px 198.81px 0px;" id="elehrnnvv2npb" class="animable"></path><path d="M305.566,198.366c-2.269,7.186-3.183,14.848-2.386,22.353-1.483-7.417-.53-15.393,2.386-22.353h0Z" id="el46rv0fcb5la" style="transform-origin: 304.027px 209.543px 0px;" class="animable"></path><g id="eltgmfyar7fok"><path d="M277.527,186.672c.17,.829,3.027,23.756,3.027,23.756,0,0-.339-23.097-1.513-30.227l-1.513,6.47Z" style="opacity: 0.3; transform-origin: 279.041px 195.314px 0px;" class="animable"></path></g></g><g id="el254kbmnbl1m" style="transform-origin: 233.127px 226.264px 0px;" class="animable"><path d="M220.906,153.706s-6.769,115.45,3.47,146.444c0,0,.569-6.396,13.537-9.728,5.724-1.471,9.629,.505,9.629,.505,0,0-14.415-41.015-15.949-65.798-1.28-20.688,.655-71.423,.655-71.423,0,0-4.423-2.989-11.342,0Z" style="fill: rgb(0, 255, 136); transform-origin: 233.127px 226.264px 0px;" id="elb8ffan9lca5" class="animable"></path><g id="ely8wrkz4hiek"><path d="M245.845,285.902c.023,.072-4.306-2.019-12.343,.633-8.032,2.65-10.68,7.674-10.684,7.68,.469,2.217,.986,4.208,1.557,5.935,0,0,.569-6.396,13.537-9.728,5.724-1.471,9.629,.505,9.629,.505,0,0-.653-1.86-1.694-5.018l-.002-.006Z" style="fill: rgb(255, 255, 255); opacity: 0.3; transform-origin: 235.18px 292.668px 0px;" class="animable"></path></g><g id="el8lb36rmqxfg"><g style="opacity: 0.3; transform-origin: 227.975px 253.131px 0px;" class="animable"><path d="M222.249,225.37c-.862,19.085,3.155,38.37,11.567,55.522-9.45-20.709-7.447-38.089-11.567-55.522" id="elaxbla5eetuu" style="transform-origin: 227.975px 253.131px 0px;" class="animable"></path></g></g></g><g id="eldz00el6eleu" style="transform-origin: 277.234px 221.568px 0px;" class="animable"><path d="M263.215,153.825s-6.017,115.965,7.51,135.605c0,0-.435-4.322,10.654-3.078,11.484,1.288,9.986-1.761,11.128-4.025,1.351-2.679-15.28-46.732-17.266-69.609-2.032-23.413-1.472-56.334-1.472-56.334,0,0-1.369-3.344-10.554-2.559Z" style="fill: rgb(0, 255, 136); transform-origin: 277.233px 221.568px 0px;" id="eluohd1uco2bl" class="animable"></path><g id="elhs5jrbx8w4"><path d="M292.508,282.327c.215-.426-.026-1.899-.588-4.163-7.238,5.55-5.008,.942-18.074,2.212-2.775,.27-4.828,.786-6.351,1.438,.928,3.231,1.998,5.825,3.231,7.616,0,0-.435-4.322,10.654-3.078,11.484,1.288,9.986-1.761,11.128-4.025Z" style="fill: rgb(255, 255, 255); opacity: 0.3; transform-origin: 280.04px 283.797px 0px;" class="animable"></path></g><g id="elmptq74ezmd"><path d="M270.28,224.151l11.662,22.946s-10.639-25.673-12.721-37.005c-2.082-11.333-3.701-17.325-3.701-17.325l1.728,20.712c.31,3.72,1.34,7.345,3.031,10.673Z" style="opacity: 0.3; transform-origin: 273.731px 219.932px 0px;" class="animable"></path></g></g><path d="M286.567,106.968c-.093,0-.187-.035-.259-.104l-12.299-11.749c-.15-.143-.155-.38-.013-.53,.145-.149,.381-.155,.53-.012l12.299,11.749c.15,.143,.155,.38,.013,.53-.074,.077-.173,.116-.271,.116Z" style="fill: rgb(0, 255, 136); transform-origin: 280.417px 100.719px 0px;" id="el0wiems1dc9lg" class="animable"></path><path d="M272.905,93.91c-.094,0-.187-.035-.26-.104l-1.66-1.593c-.149-.143-.154-.381-.011-.53,.143-.15,.379-.154,.53-.011l1.66,1.593c.149,.143,.154,.381,.011,.53-.073,.077-.172,.115-.271,.115Z" style="fill: rgb(0, 255, 136); transform-origin: 272.075px 92.7388px 0px;" id="el5lkimah9ohl" class="animable"></path></g><g id="elfx03pdrgunl"><path d="M260.634,299.291s22.052,40.757,23.295,42.081c1.242,1.324,8.657,8.266,8.657,8.266,0,0-24.813-43.772-31.952-50.347Z" style="opacity: 0.3; transform-origin: 276.61px 324.464px 0px;" class="animable"></path></g></g><defs>     <filter id="active" height="200%">         <feMorphology in="SourceAlpha" result="DILATED" operator="dilate" radius="2"></feMorphology>                <feFlood flood-color="#32DFEC" flood-opacity="1" result="PINK"></feFlood>        <feComposite in="PINK" in2="DILATED" operator="in" result="OUTLINE"></feComposite>        <feMerge>            <feMergeNode in="OUTLINE"></feMergeNode>            <feMergeNode in="SourceGraphic"></feMergeNode>        </feMerge>    </filter>    <filter id="hover" height="200%">        <feMorphology in="SourceAlpha" result="DILATED" operator="dilate" radius="2"></feMorphology>                <feFlood flood-color="#ff0000" flood-opacity="0.5" result="PINK"></feFlood>        <feComposite in="PINK" in2="DILATED" operator="in" result="OUTLINE"></feComposite>        <feMerge>            <feMergeNode in="OUTLINE"></feMergeNode>            <feMergeNode in="SourceGraphic"></feMergeNode>        </feMerge>            <feColorMatrix type="matrix" values="0   0   0   0   0                0   1   0   0   0                0   0   0   0   0                0   0   0   1   0 "></feColorMatrix>    </filter></defs></svg>